Run: headless pygame with SDL's dummy video driver; simulated clock (each Clock.tick advances the game by its frame time, no real sleeping); random seed 0; keys injected as events and as key.get_pressed() state; mouse plan: one left click at the window centre at the start of phase 2, then a move to the lower-right quarter at the start of phase 3.
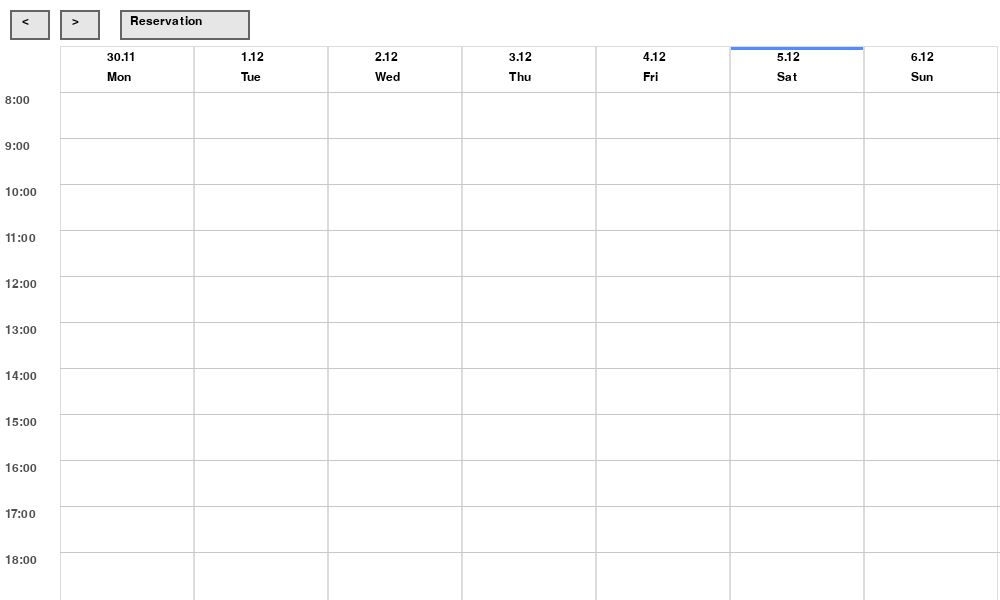
Frame 1 of 4 · flips 1–60 · no input
Frame 2 of 4 · flips 61–180 · clicked the window centre · tapped SPACE, RETURN · held RIGHT (→), D · screen unchanged from frame 1, image omitted
Frame 3 of 4 · flips 181–300 · moved the mouse to the lower-right quarter · held DOWN (↓), S · screen unchanged from frame 2, image omitted
Frame 4 of 4 · flips 301–420 · held LEFT (←), A, UP (↑), W · screen unchanged from frame 3, image omitted

The pygame program that drew these frames:

import pygame
import datetime

pygame.init()

WIDTH = 1000
HEIGHT = 600
screen = pygame.display.set_mode((WIDTH, HEIGHT))
pygame.display.set_caption("Exams calendar")

FONT = pygame.font.SysFont("Arial", 18)

DAYS = ["Mon", "Tue", "Wed", "Thu", "Fri", "Sat", "Sun"]
START_HOUR = 8
END_HOUR = 18

HOUR_COL_WIDTH = 60
COL_WIDTH = (WIDTH - HOUR_COL_WIDTH) // len(DAYS)
ROW_HEIGHT = HEIGHT // (END_HOUR - START_HOUR + 3)

week_offset = 0
LEFT_BTN = pygame.Rect(10, 10, 40, 30)
RIGHT_BTN = pygame.Rect(60, 10, 40, 30)
RES_BTN = pygame.Rect(120, 10, 130, 30)

click_processed = False

# ==========================================
# NEW: RESERVATIONS LIST
# ==========================================
reservations = []   # each reservation: {date: datetime.date, time: datetime.time, label: str}

# ==========================================
# FORM DATA
# ==========================================
show_form = False
active_field = None

form_fields = {
    "Date": "",      # Format: YYYY-MM-DD
    "Time": "",      # Format: HH:MM
    "Name": "",
    "Surname": "",
    "Birthday": "",
    "ID": "",
    "Category": "",
}

form_rects = {}
start_y = 150
for i, key in enumerate(form_fields.keys()):
    form_rects[key] = pygame.Rect(WIDTH//2 - 150, start_y + i*50, 300, 30)

submit_btn = pygame.Rect(WIDTH//2 - 70, start_y + len(form_fields)*50 + 20, 140, 35)


# ==========================================
# BUTTON DRAWING
# ==========================================
def draw_buttons():
    pygame.draw.rect(screen, (230, 230, 230), LEFT_BTN)
    pygame.draw.rect(screen, (230, 230, 230), RIGHT_BTN)
    pygame.draw.rect(screen, (230, 230, 230), RES_BTN)

    pygame.draw.rect(screen, (100, 100, 100), LEFT_BTN, 2)
    pygame.draw.rect(screen, (100, 100, 100), RIGHT_BTN, 2)
    pygame.draw.rect(screen, (100, 100, 100), RES_BTN, 2)

    screen.blit(FONT.render("<", True, (0, 0, 0)), (LEFT_BTN.x + 12, LEFT_BTN.y + 5))
    screen.blit(FONT.render(">", True, (0, 0, 0)), (RIGHT_BTN.x + 12, RIGHT_BTN.y + 5))
    screen.blit(FONT.render("Reservation", True, (0, 0, 0)), (RES_BTN.x + 10, RES_BTN.y + 5))


# ==========================================
# DRAW RESERVATION BLOCKS IN GRID
# ==========================================
def draw_reservations(monday):
    for r in reservations:
        date = r["date"]
        time = r["time"]
        label = r["label"]

        # Only draw if inside current week
        if monday <= date <= monday + datetime.timedelta(days=6):
            day_index = (date - monday).days

            # Find position
            hour = time.hour
            if hour < START_HOUR or hour > END_HOUR:
                continue

            x = HOUR_COL_WIDTH + day_index * COL_WIDTH + 3
            y = (hour - START_HOUR) * ROW_HEIGHT + 2 * ROW_HEIGHT + 3

            # Draw block
            pygame.draw.rect(screen, (150, 200, 255), (x, y, COL_WIDTH - 6, ROW_HEIGHT - 6))
            pygame.draw.rect(screen, (0, 0, 120), (x, y, COL_WIDTH - 6, ROW_HEIGHT - 6), 2)

            # Text
            txt = FONT.render(label, True, (0, 0, 0))
            screen.blit(txt, (x + 5, y + 5))


# ==========================================
# GRID DRAWING
# ==========================================
def draw_grid():
    today = datetime.date.today()
    monday = today - datetime.timedelta(days=today.weekday()) + datetime.timedelta(weeks=week_offset)

    # Days header
    for i, day in enumerate(DAYS):
        x = HOUR_COL_WIDTH + i * COL_WIDTH
        date = monday + datetime.timedelta(days=i)

        if date == today:
            pygame.draw.rect(screen, (80, 140, 255), (x, ROW_HEIGHT, COL_WIDTH, 4))

        screen.blit(FONT.render(f"{date.day}.{date.month}", True, (0, 0, 0)),
                    (x + COL_WIDTH//2 - 20, ROW_HEIGHT + 5))
        screen.blit(FONT.render(day, True, (0, 0, 0)),
                    (x + COL_WIDTH//2 - 20, ROW_HEIGHT + 25))

        pygame.draw.rect(screen, (220, 220, 220), (x, ROW_HEIGHT, COL_WIDTH, HEIGHT), 1)

    # Hour lines
    for h in range(START_HOUR, END_HOUR + 1):
        y = (h - START_HOUR) * ROW_HEIGHT + 2 * ROW_HEIGHT
        pygame.draw.line(screen, (200, 200, 200), (HOUR_COL_WIDTH, y), (WIDTH, y))
        screen.blit(FONT.render(f"{h}:00", True, (80, 80, 80)), (5, y + 2))

    # Draw reservations on top
    draw_reservations(monday)


# ==========================================
# FORM DRAWING
# ==========================================
def draw_form():
    pygame.draw.rect(screen, (240, 240, 240), (WIDTH//2 - 200, 100, 400, 500))
    pygame.draw.rect(screen, (0, 0, 0), (WIDTH//2 - 200, 100, 400, 500), 3)

    screen.blit(FONT.render("Reservation Form", True, (0, 0, 0)),
                (WIDTH//2 - 90, 110))

    for key, rect in form_rects.items():
        pygame.draw.rect(screen, (255, 255, 255), rect)
        pygame.draw.rect(screen, (0, 0, 0), rect, 2)

        screen.blit(FONT.render(key + ":", True, (0, 0, 0)),
                    (rect.x, rect.y - 22))
        screen.blit(FONT.render(form_fields[key], True, (0, 0, 0)),
                    (rect.x + 5, rect.y + 5))

    pygame.draw.rect(screen, (200, 255, 200), submit_btn)
    pygame.draw.rect(screen, (0, 100, 0), submit_btn, 2)
    screen.blit(FONT.render("Submit", True, (0, 0, 0)),
                (submit_btn.x + 30, submit_btn.y + 7))


# ==========================================
# MAIN LOOP
# ==========================================
running = True
while running:
    for event in pygame.event.get():
        if event.type == pygame.QUIT:
            running = False

        # ================================
        # OPEN FORM
        # ================================
        if not show_form:
            if event.type == pygame.MOUSEBUTTONDOWN and event.button == 1:

                # --- FIX: Handle week switching again ---
                if LEFT_BTN.collidepoint(event.pos):
                    week_offset -= 1

                if RIGHT_BTN.collidepoint(event.pos):
                    week_offset += 1

                # --- Open reservation form ---
                if RES_BTN.collidepoint(event.pos):
                    show_form = True

        # ================================
        # FORM INPUT LOGIC
        # ================================
        if show_form:
            if event.type == pygame.KEYDOWN and event.key == pygame.K_ESCAPE:
                show_form = False
                active_field = None

            if event.type == pygame.MOUSEBUTTONDOWN:
                active_field = None
                for key, rect in form_rects.items():
                    if rect.collidepoint(event.pos):
                        active_field = key

                # ========== SUBMIT PRESSED ==========
                if submit_btn.collidepoint(event.pos):
                    try:
                        r_date = datetime.datetime.strptime(form_fields["Date"], "%Y-%m-%d").date()
                        r_time = datetime.datetime.strptime(form_fields["Time"], "%H:%M").time()

                        label = f"{form_fields['Name']} {form_fields['Surname']} ({form_fields['Category']})"
                        reservations.append({
                            "date": r_date,
                            "time": r_time,
                            "label": label
                        })
                        print("Reservation added:", reservations[-1])

                    except Exception as e:
                        print("Invalid date/time format:", e)

                    show_form = False
                    active_field = None

            # Typing
            if event.type == pygame.KEYDOWN and active_field:
                if event.key == pygame.K_BACKSPACE:
                    form_fields[active_field] = form_fields[active_field][:-1]
                elif len(form_fields[active_field]) < 30:
                    form_fields[active_field] += event.unicode

    # DRAW
    screen.fill((255, 255, 255))
    draw_buttons()
    draw_grid()

    if show_form:
        draw_form()

    pygame.display.flip()

pygame.quit()
